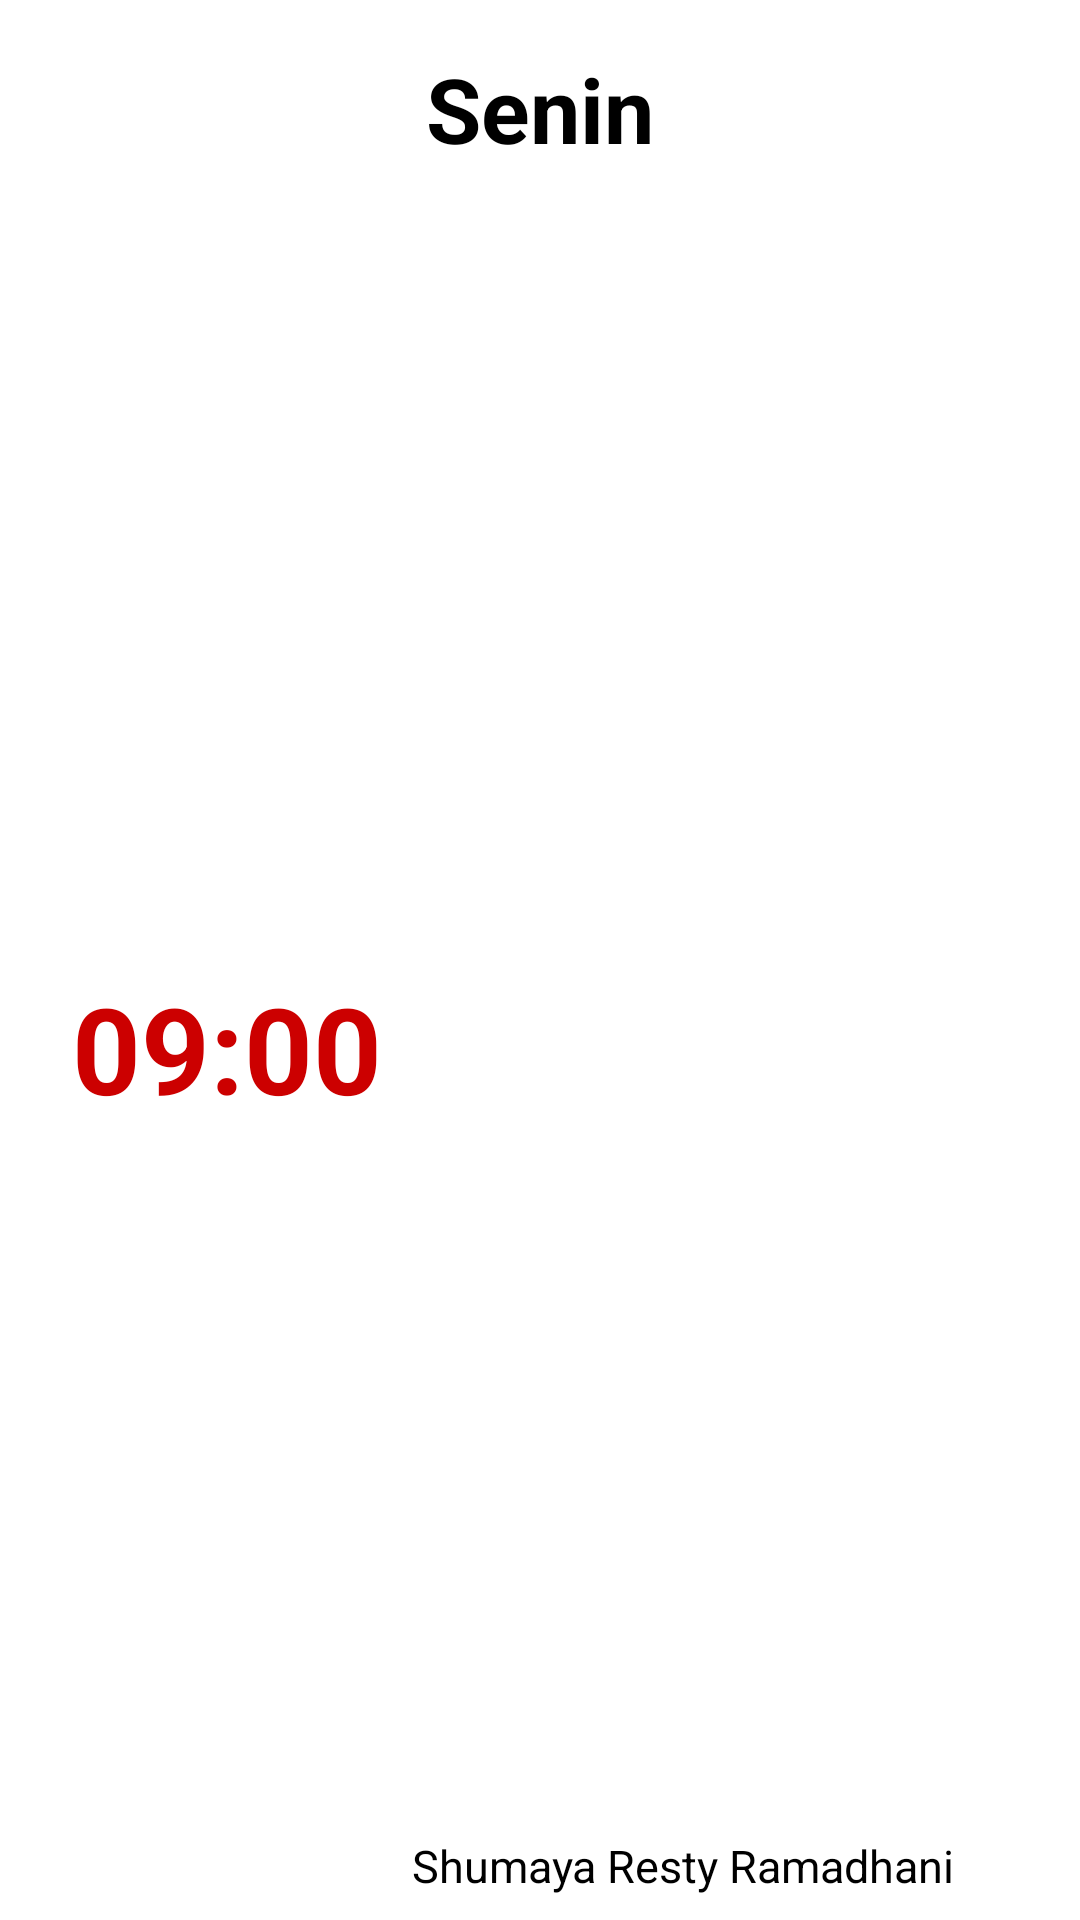

Write the Android layout XML for this screen, with the resource values it uses.
<!-- AndroidManifest.xml: application theme Theme.BelajarSQLite -->
<!-- res/layout/custom_row.xml -->
<?xml version="1.0" encoding="utf-8"?>
<androidx.constraintlayout.widget.ConstraintLayout
    xmlns:android="http://schemas.android.com/apk/res/android"
    xmlns:app="http://schemas.android.com/apk/res-auto"
    android:id="@+id/cl_custom_row_layout"
    android:layout_width="match_parent"
    android:layout_height="wrap_content"
    android:padding="8dp">

    <TextView
        android:id="@+id/tx_hari"
        android:layout_width="wrap_content"
        android:layout_height="wrap_content"
        android:layout_marginTop="8dp"
        android:text="@string/cth_judul"
        android:textColor="#000"
        android:textSize="30sp"
        android:textStyle="bold"
        app:layout_constraintEnd_toEndOf="parent"
        app:layout_constraintStart_toStartOf="parent"
        app:layout_constraintTop_toTopOf="parent"
        />

    <TextView
        android:id="@+id/tx_jam"
        android:layout_width="wrap_content"
        android:layout_height="wrap_content"
        android:layout_marginStart="16dp"
        android:layout_marginTop="10dp"
        android:text="@string/cth_waktu"
        android:textColor="@android:color/holo_red_dark"
        android:textSize="40sp"
        android:textStyle="bold"
        app:layout_constraintBottom_toBottomOf="parent"
        app:layout_constraintStart_toStartOf="parent"
        app:layout_constraintTop_toBottomOf="@id/tx_hari"
        />

    <TextView
        android:id="@+id/tx_nama_mk"
        android:layout_width="wrap_content"
        android:layout_height="wrap_content"
        android:layout_marginStart="10dp"
        android:layout_marginTop="10dp"
        android:text="@string/cth_mk"
        android:textColor="#000"
        android:textSize="18sp"
        android:textStyle="bold"
        app:layout_constraintStart_toEndOf="@id/tx_jam"
        app:layout_constraintTop_toBottomOf="@id/tx_nama_mk"
        />

    <TextView
        android:id="@+id/tx_nama_dosen"
        android:layout_width="wrap_content"
        android:layout_height="wrap_content"
        android:layout_marginStart="10dp"
        android:layout_marginTop="8dp"
        android:layout_marginEnd="8dp"
        android:text="@string/cth_namaDosen"
        android:textColor="#000"
        android:textSize="15sp"
        app:layout_constraintBottom_toBottomOf="parent"
        app:layout_constraintStart_toEndOf="@id/tx_jam"
        app:layout_constraintTop_toBottomOf="@id/tx_nama_mk"
        />

</androidx.constraintlayout.widget.ConstraintLayout>
<!-- resources referenced by this layout -->
<resources>
  <string name="cth_judul">Senin</string>
  <string name="cth_mk">Pemrograman Mobile</string>
  <string name="cth_namaDosen">Shumaya Resty Ramadhani</string>
  <string name="cth_waktu">09:00</string>
  <style name="Theme.BelajarSQLite" parent="Theme.MaterialComponents.DayNight.DarkActionBar">
          
          <item name="colorPrimary">@color/purple_500</item>
          <item name="colorPrimaryVariant">@color/purple_700</item>
          <item name="colorOnPrimary">@color/white</item>
          
          <item name="colorSecondary">@color/teal_200</item>
          <item name="colorSecondaryVariant">@color/teal_700</item>
          <item name="colorOnSecondary">@color/black</item>
          
          <item name="android:statusBarColor">?attr/colorPrimaryVariant</item>
          
      </style>
  <!-- not gathered from this repository: default colours our renderer supplied (Android Studio template values) -->
  <color name="purple_500">#FF6200EE</color>
  <color name="purple_700">#FF3700B3</color>
  <color name="teal_200">#FF03DAC5</color>
  <color name="teal_700">#FF018786</color>
  <color name="black">#FF000000</color>
  <color name="white">#FFFFFFFF</color>
</resources>
